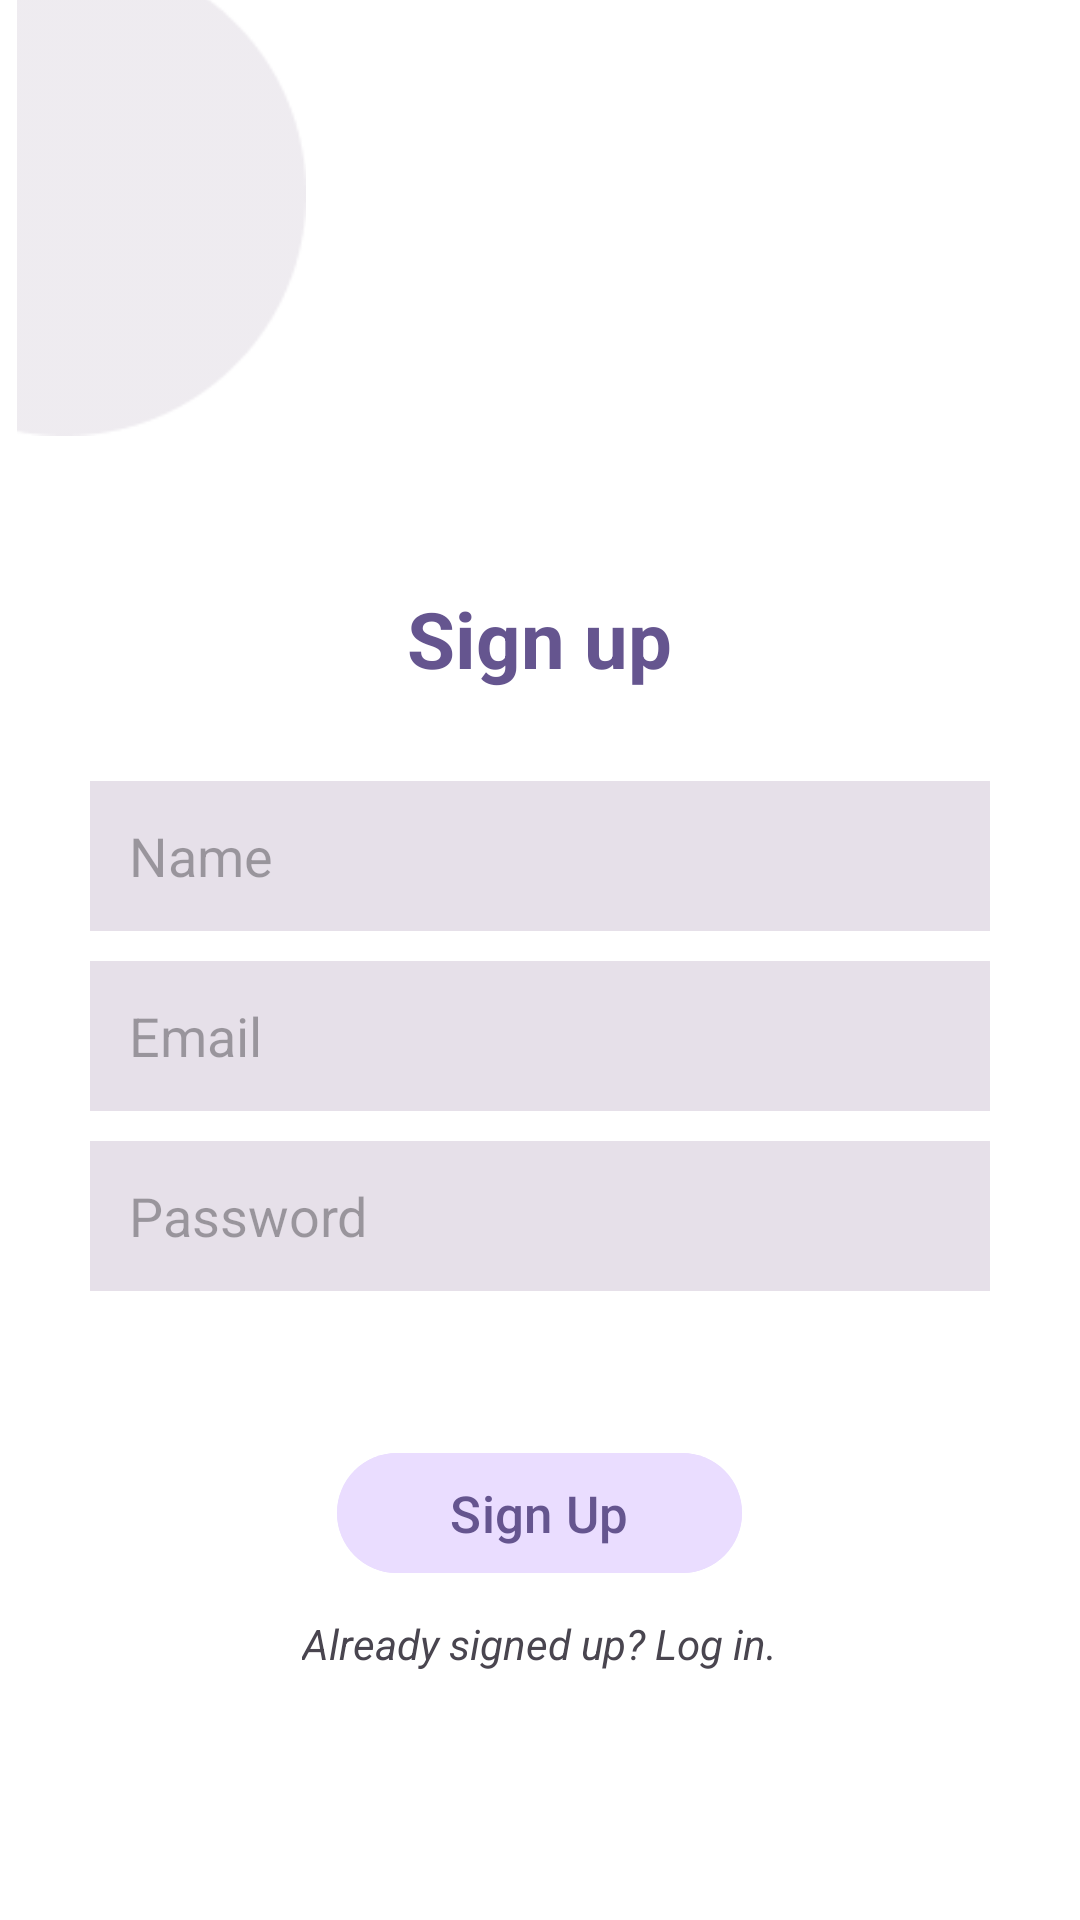

Here is an Android app screen rendered from its layout file. Give the layout XML and the strings, colors and styles it references.
<!-- AndroidManifest.xml: application theme Theme.JustMovein -->
<!-- res/layout/activity_sign_up.xml -->
<?xml version="1.0" encoding="utf-8"?>
<RelativeLayout xmlns:android="http://schemas.android.com/apk/res/android"
    xmlns:app="http://schemas.android.com/apk/res-auto"
    xmlns:tools="http://schemas.android.com/tools"
    android:id="@+id/main"
    android:layout_width="match_parent"
    android:layout_height="match_parent"
    android:background="@color/background"
    tools:context=".SignUpActivity">

    <ImageView
        android:id="@+id/cicular_1"
        android:layout_width="wrap_content"
        android:layout_height="150dp"
        android:layout_alignParentStart="true"
        android:layout_alignParentTop="true"
        android:layout_marginStart="15dp"
        android:layout_marginTop="-49dp"
        android:src="@drawable/img_circular_1"
        app:tint="#DED8E1"/>

    <ImageView
        android:id="@+id/cicular_2"
        android:layout_width="wrap_content"
        android:layout_height="150dp"
        android:layout_alignParentStart="true"
        android:layout_alignParentTop="true"
        android:layout_marginStart="-6dp"
        android:layout_marginTop="-5dp"
        android:src="@drawable/img_circular_2"
        app:tint="#DED8E1"/>

    <TextView
        android:id="@+id/login_title"
        android:layout_width="wrap_content"
        android:layout_height="wrap_content"
        android:textColor="@color/text"
        android:textSize="26sp"
        android:textStyle="bold"
        android:layout_marginTop="50dp"
        android:text="Sign up"
        android:layout_centerHorizontal="true"
        android:layout_below="@id/cicular_2" />

    <EditText
        android:id="@+id/edt_name"
        android:layout_width="300dp"
        android:layout_height="50dp"
        android:layout_marginTop="30dp"
        android:layout_below="@id/login_title"
        android:layout_centerHorizontal="true"
        android:background="@color/input"
        android:hint="Name"
        android:paddingLeft="13dp" />

    <EditText
        android:id="@+id/edt_email"
        android:layout_width="300dp"
        android:layout_height="50dp"
        android:layout_below="@id/edt_name"
        android:layout_marginTop="10dp"
        android:paddingLeft="13dp"
        android:background="@color/input"
        android:hint="Email"
        android:layout_marginLeft="20dp"
        android:layout_marginRight="20dp"
        android:layout_centerHorizontal="true"/>
    <RelativeLayout
        android:id="@+id/relPasswordsignup"
        android:layout_width="300dp"
        android:layout_height="50dp"
        android:layout_below="@id/edt_email"
        android:background="@color/input"
        android:layout_marginTop="10dp"
        android:layout_marginLeft="20dp"
        android:layout_marginRight="20dp"
        android:layout_centerHorizontal="true">

        <EditText
            android:id="@+id/edtPassword"
            android:layout_width="match_parent"
            android:layout_height="match_parent"
            android:paddingLeft="13dp"
            android:paddingRight="40dp"
            android:background="@android:color/transparent"
            android:hint="Password"
            android:inputType="textPassword" />

        <ImageView
            android:id="@+id/hidepasswordsignup"
            android:layout_width="40dp"
            android:layout_height="40dp"
            android:layout_alignParentEnd="true"
            android:layout_centerVertical="true"
            android:padding="10dp"
            android:src="@drawable/ic_eye_closed" />

    </RelativeLayout>

    <Button
        android:id="@+id/btnSignUp"
        android:layout_width="135dp"
        android:layout_height="wrap_content"
        android:layout_below="@+id/relPasswordsignup"
        android:layout_centerHorizontal="true"
        android:layout_marginTop="50dp"
        android:backgroundTint="@color/button"
        android:text="Sign Up"
        android:textColor="@color/text"
        android:textSize="17dp" />

    <TextView
        android:id="@+id/txtLogIn"
        android:layout_width="wrap_content"
        android:layout_height="wrap_content"
        android:layout_centerHorizontal="true"
        android:text="Already signed up? Log in."
        android:layout_below="@id/btnSignUp"
        android:layout_marginTop="10dp"
        android:lineSpacingExtra="4sp"
        android:clickable="true"
        android:textStyle="italic"
        android:gravity="center_horizontal|center_vertical" />
</RelativeLayout>
<!-- resources referenced by this layout -->
<resources>
  <color name="background">#FFFFFF</color>
  <color name="button">#EADDFF</color>
  <color name="input">#E6E0E9</color>
  <color name="text">#65558F</color>
  <!-- drawable img_circular_2: png bitmap (drawable, 1566 bytes) -->
  <style name="Theme.JustMovein" parent="Base.Theme.JustMovein" />
  <style name="Base.Theme.JustMovein" parent="Theme.Material3.DayNight.NoActionBar">
          
          
      </style>
</resources>
